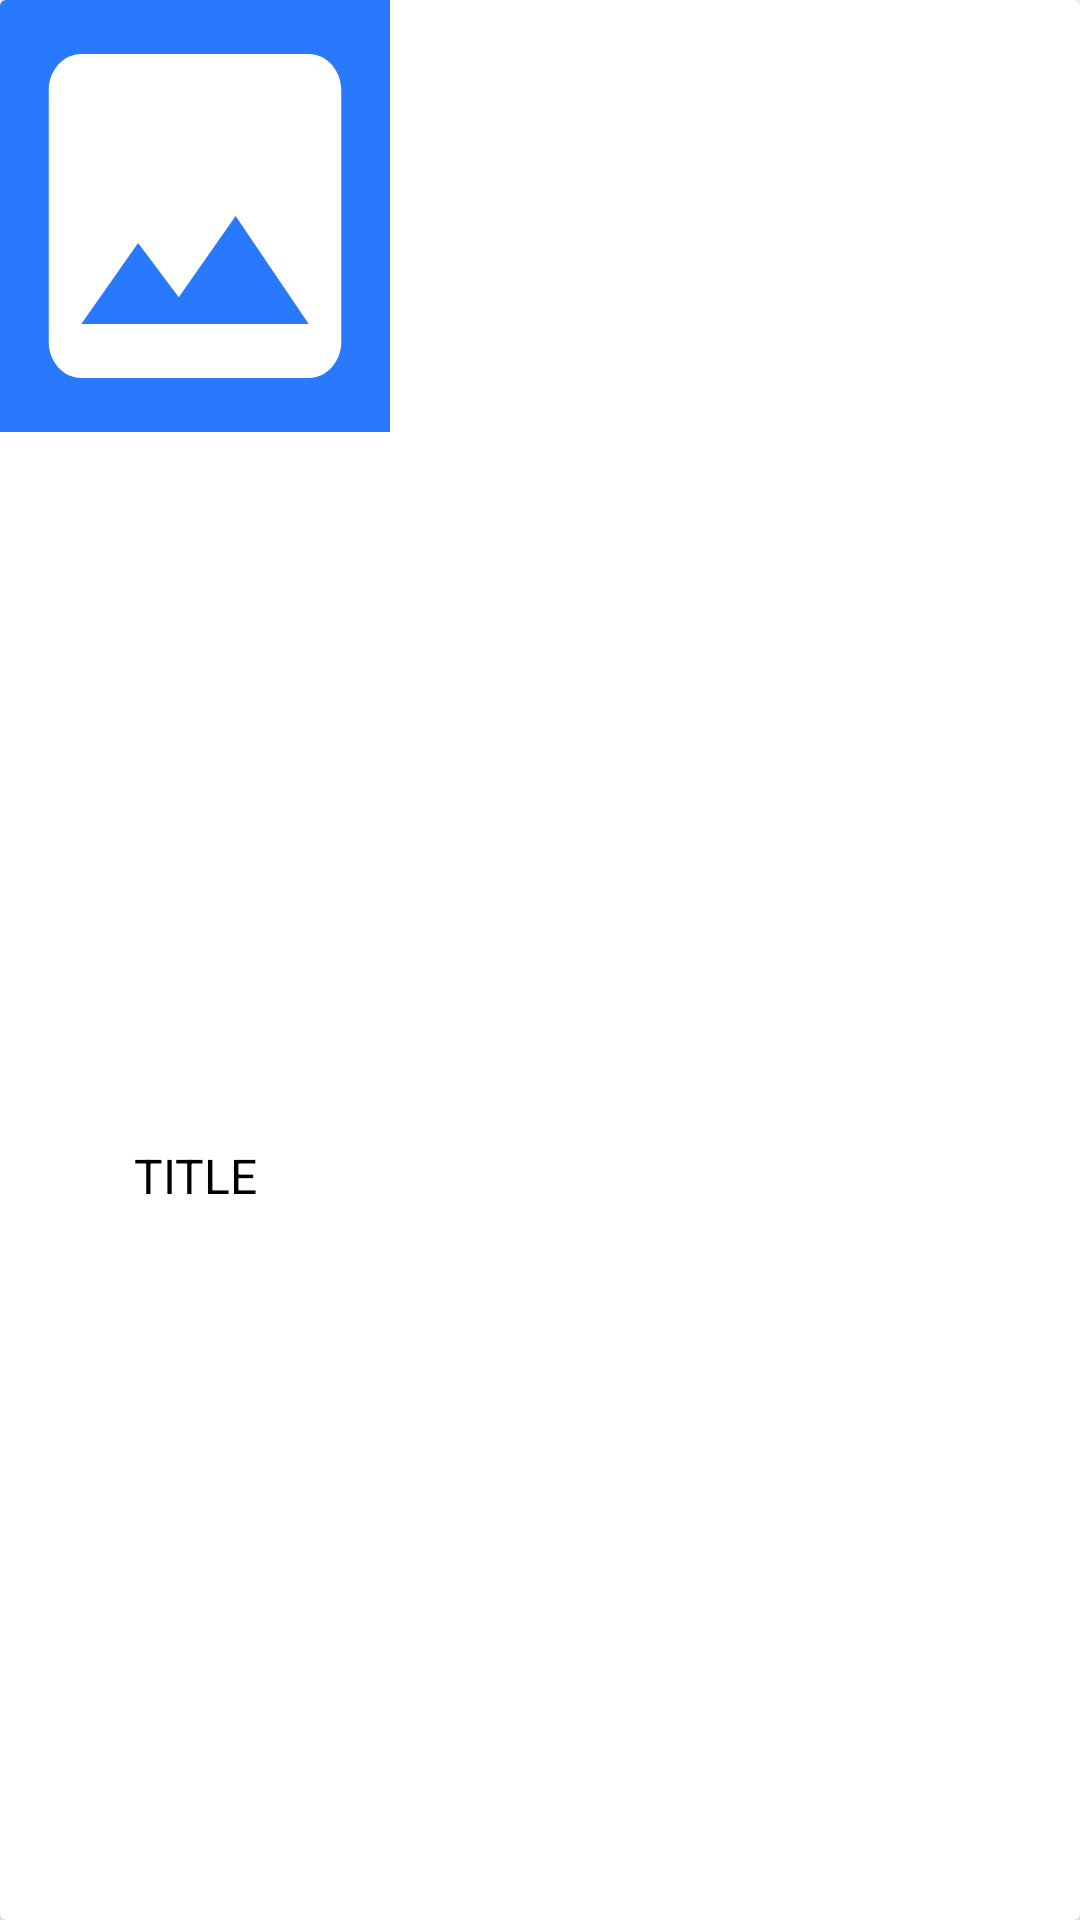

Android layout source for this screen:
<!-- AndroidManifest.xml: application theme AppTheme -->
<!-- res/layout/movie_holder.xml -->
<?xml version="1.0" encoding="utf-8"?>
<android.support.v7.widget.CardView xmlns:android="http://schemas.android.com/apk/res/android"
    android:orientation="vertical"
    android:id="@+id/holder_parent"
    android:layout_width="wrap_content"
    android:layout_height="wrap_content"
    android:elevation="10dp"
    android:layout_marginTop="10dp"
    android:layout_marginRight="5dp"
    android:gravity="center">

    <LinearLayout
        android:layout_width="130dp"
        android:layout_height="match_parent"
        android:orientation="vertical">
    <ImageView
        android:id="@+id/holder_image"
        android:layout_width="wrap_content"
        android:layout_height="wrap_content"
        android:src="@drawable/image_placeholder"
        android:scaleType="fitXY"/>

    <TextView
        android:id="@+id/holder_text"
        android:layout_width="match_parent"
        android:layout_height="match_parent"
        android:gravity="center"
        android:text="@string/title"
        android:textSize="16sp"
        android:textColor="#000"/>

    </LinearLayout>

</android.support.v7.widget.CardView>
<!-- resources referenced by this layout -->
<resources>
  <!-- drawable image_placeholder (drawable) -->
  <?xml version="1.0" encoding="utf-8"?>
  <vector xmlns:android="http://schemas.android.com/apk/res/android"
      android:viewportHeight="24"
      android:viewportWidth="24"
      android:width="144dp"
      android:height="144dp">
      <group>
      <path android:pathData="M0 0h24v24H0z"
          android:fillColor="@color/colorAccent"/>
      <path android:pathData="M21 19V5c0-1.1-.9-2-2-2H5c-1.1 0-2 .9-2 2v14c0 1.1.9 2 2 2h14c1.1 0 2-.9 2-2zM8.5 13.5l2.5 3.01L14.5 12l4.5 6H5l3.5-4.5z"
          android:fillColor="#FFF"/>
      </group>
  </vector>
  <string name="title">TITLE</string>
  <style name="AppTheme" parent="Theme.AppCompat.Light.DarkActionBar">
          
          <item name="colorPrimary">@color/colorPrimary</item>
          <item name="colorPrimaryDark">@color/colorPrimaryDark</item>
          <item name="colorAccent">@color/colorAccent</item>
          <item name="android:windowIsTranslucent">true</item>
  
      </style>
  <color name="colorAccent">#2979FF</color>
  <color name="colorPrimary">#D81B60</color>
  <color name="colorPrimaryDark">#C2185B</color>
</resources>
